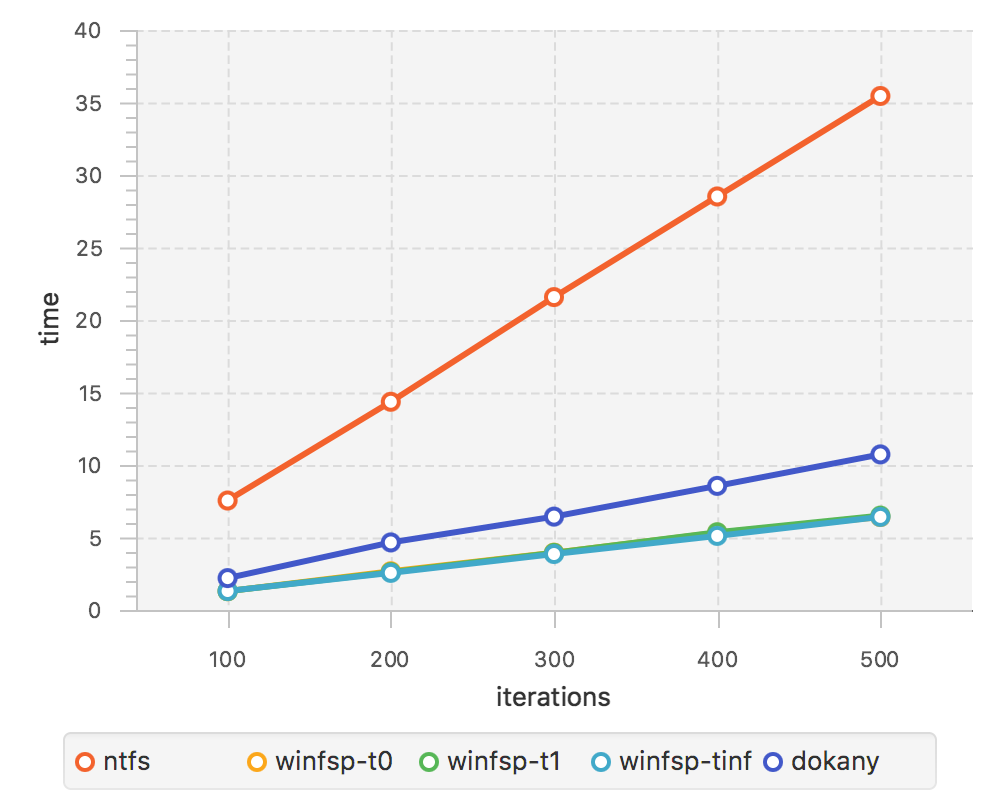

Data behind this chart, as committed beside it:
//ntfs
100, 7.55
200, 14.36
300, 21.58
400, 28.52
500, 35.45
//winfsp-t0
100, 1.30
200, 2.67
300, 3.95
400, 5.33
500, 6.41
//winfsp-t1
100, 1.30
200, 2.61
300, 3.94
400, 5.36
500, 6.51
//winfsp-tinf
100, 1.31
200, 2.56
300, 3.86
400, 5.11
500, 6.42
//dokany
100, 2.20
200, 4.66
300, 6.44
400, 8.56
500, 10.73
